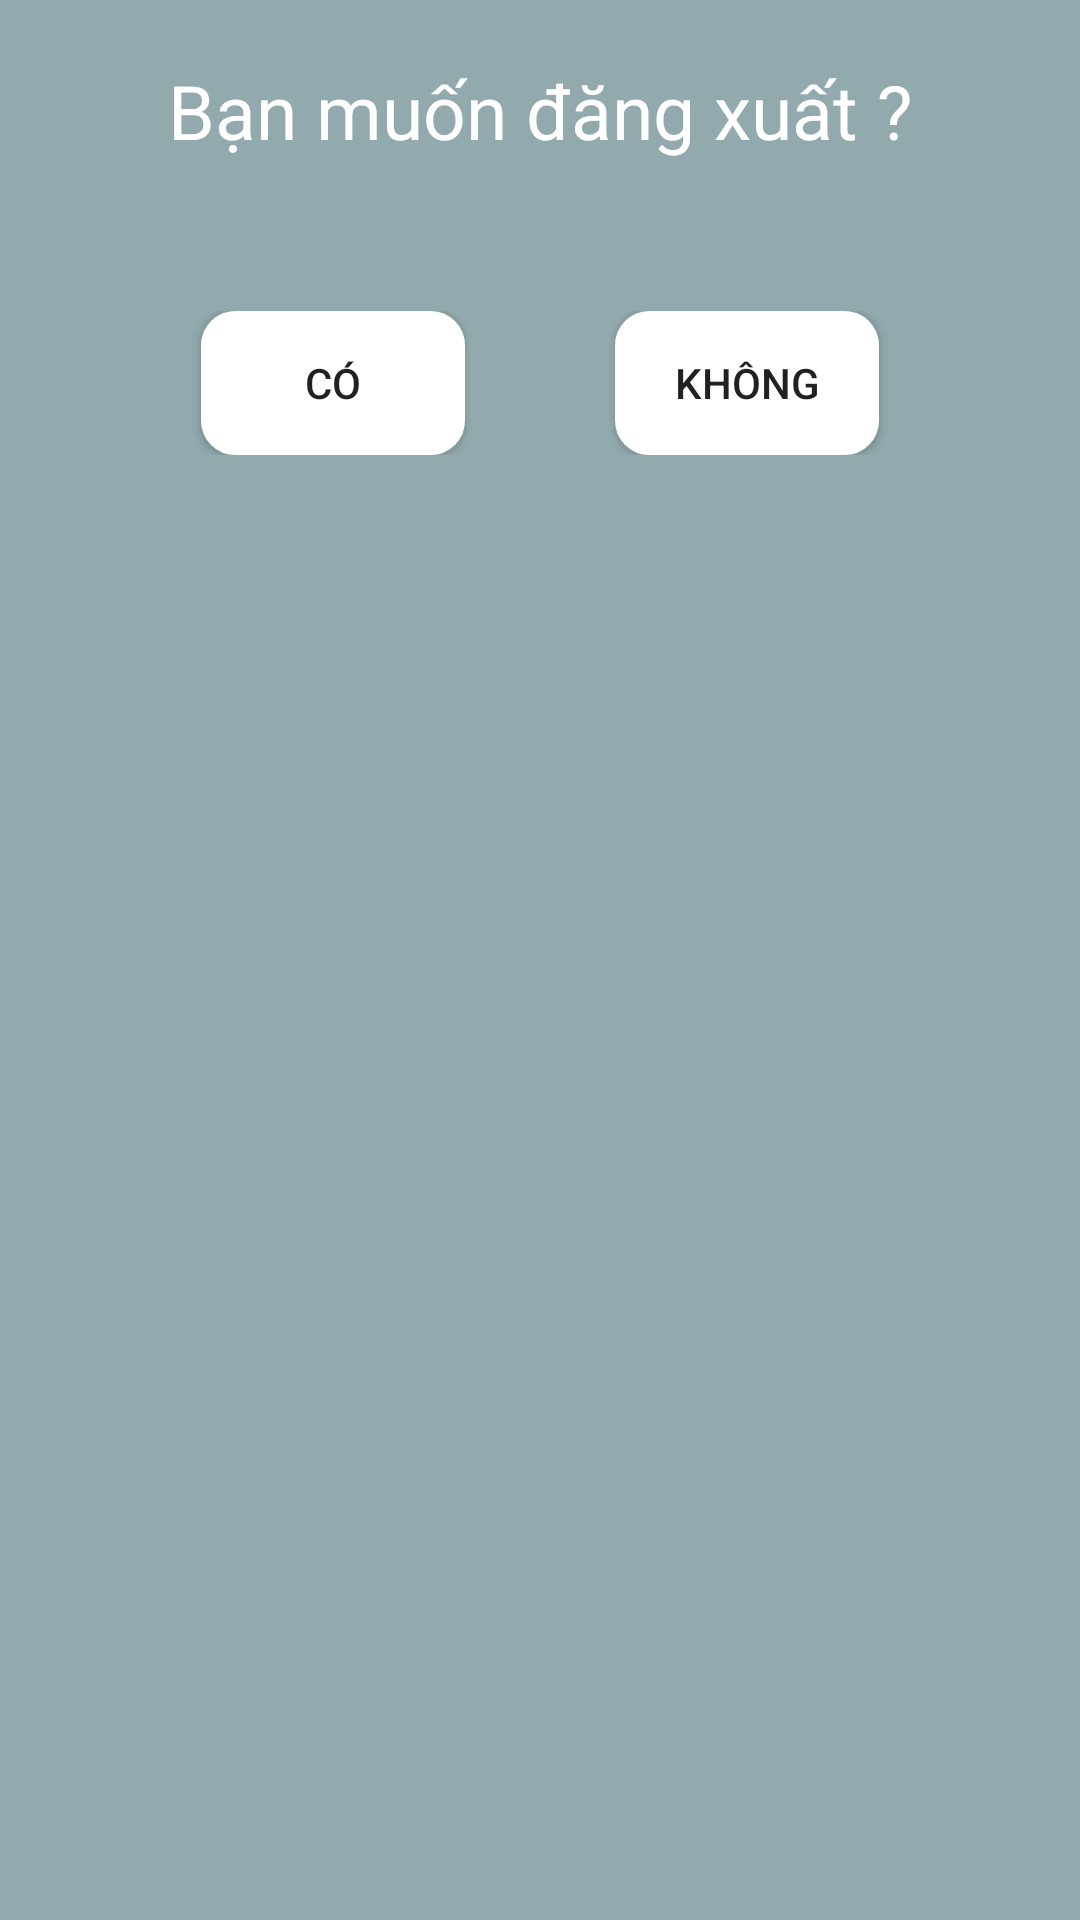

The Android layout XML behind this screen, and the referenced resources:
<!-- AndroidManifest.xml: application theme Theme.LibMana -->
<!-- res/layout/dialog_dangxuat.xml -->
<?xml version="1.0" encoding="utf-8"?>
<LinearLayout xmlns:android="http://schemas.android.com/apk/res/android"
    android:layout_width="350dp"
    android:background="#92AAAE"
    android:orientation="vertical"
    android:layout_height="200dp">
    
    <TextView
        android:layout_marginTop="20dp"
        android:text="Bạn muốn đăng xuất ?"
        android:textSize="25sp"
        android:textColor="@color/white"
        android:gravity="center"
        android:layout_width="match_parent"
        android:layout_height="wrap_content">

    </TextView>
    <LinearLayout
        android:gravity="center"
        android:orientation="horizontal"
        android:layout_marginTop="50dp"
        android:layout_width="match_parent"
        android:layout_height="wrap_content"
        android:layout_marginHorizontal="10dp"
        android:layout_gravity="center">
        <Button
            android:layout_marginRight="50dp"
            android:background="@drawable/background_button"
            android:id="@+id/btnYesExit"
            android:backgroundTint="#FFFFFF"
            android:layout_width="wrap_content"
            android:layout_height="wrap_content"
            android:text="Có"/>
        <Button
            android:background="@drawable/background_button"
            android:id="@+id/btnNoExit"
            android:backgroundTint="#FFFFFF"
            android:layout_width="wrap_content"
            android:layout_height="wrap_content"
            android:text="Không"/>
    </LinearLayout>
</LinearLayout>
<!-- resources referenced by this layout -->
<resources>
  <!-- drawable background_button (drawable) -->
  <?xml version="1.0" encoding="utf-8"?>
  <selector xmlns:android="http://schemas.android.com/apk/res/android">
  <item android:state_pressed="false">
      <shape>
          <solid android:color="#2196F3"></solid>
          <stroke android:width="3dp"
              android:color="@color/white"></stroke>
          <corners android:radius="10dp"></corners>
      </shape>
  </item>
  </selector>
  <style name="Theme.LibMana" parent="Theme.AppCompat.DayNight.NoActionBar">
          
          <item name="colorPrimary">@color/purple_500</item>
          <item name="colorPrimaryVariant">@color/purple_700</item>
          <item name="colorOnPrimary">@color/white</item>
          
          <item name="colorSecondary">@color/teal_200</item>
          <item name="colorSecondaryVariant">@color/teal_700</item>
          <item name="colorOnSecondary">@color/black</item>
          
          <item name="android:statusBarColor" tools:targetApi="l">?attr/colorPrimaryVariant</item>
          
      </style>
  <!-- not gathered from this repository: default colours our renderer supplied (Android Studio template values) -->
  <color name="purple_500">#FF6200EE</color>
  <color name="purple_700">#FF3700B3</color>
  <color name="teal_200">#FF03DAC5</color>
  <color name="teal_700">#FF018786</color>
  <color name="black">#FF000000</color>
  <color name="white">#FFFFFFFF</color>
</resources>
